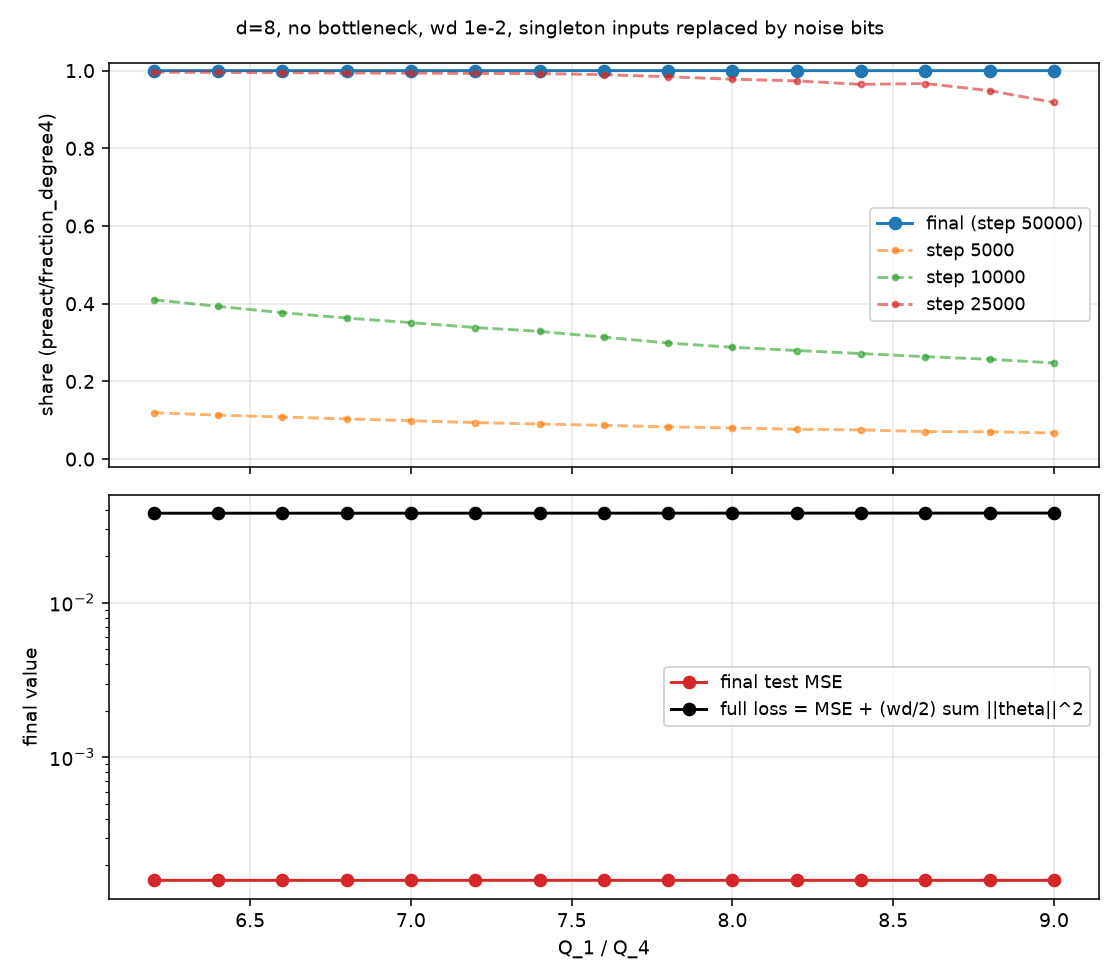

Data behind this chart, as committed beside it:
Q, share2_final, test_mse, step, share2_5000, share2_10000, share2_25000, full_loss
6.2, 1, 0.0001601, 50000, 0.1195, 0.4102, 0.996, 0.03794
6.4, 1.0, 0.0001601, 50000, 0.1133, 0.3932, 0.9954, 0.03794
6.6, 1.0, 0.00016, 50000, 0.1083, 0.377, 0.9947, 0.03795
6.8, 1, 0.00016, 50000, 0.1036, 0.363, 0.994, 0.03795
7.0, 1, 0.0001601, 50000, 0.09882, 0.3514, 0.9935, 0.03796
7.2, 1, 0.0001601, 50000, 0.09408, 0.3388, 0.9929, 0.03796
7.4, 1, 0.0001601, 50000, 0.09031, 0.3288, 0.9924, 0.03797
7.6, 1, 0.0001601, 50000, 0.0869, 0.3139, 0.9897, 0.03797
7.8, 1, 0.00016, 50000, 0.08299, 0.2988, 0.9843, 0.03798
8.0, 1, 0.0001601, 50000, 0.08007, 0.2879, 0.9779, 0.03798
8.2, 1, 0.0001601, 50000, 0.07687, 0.2796, 0.9736, 0.03799
8.4, 1, 0.0001601, 50000, 0.07518, 0.2717, 0.9646, 0.038
8.6, 1, 0.00016, 50000, 0.07104, 0.2638, 0.9668, 0.038
8.8, 1, 0.00016, 50000, 0.07027, 0.257, 0.9485, 0.03801
9.0, 1, 0.0001601, 50000, 0.06722, 0.2475, 0.9181, 0.03803
